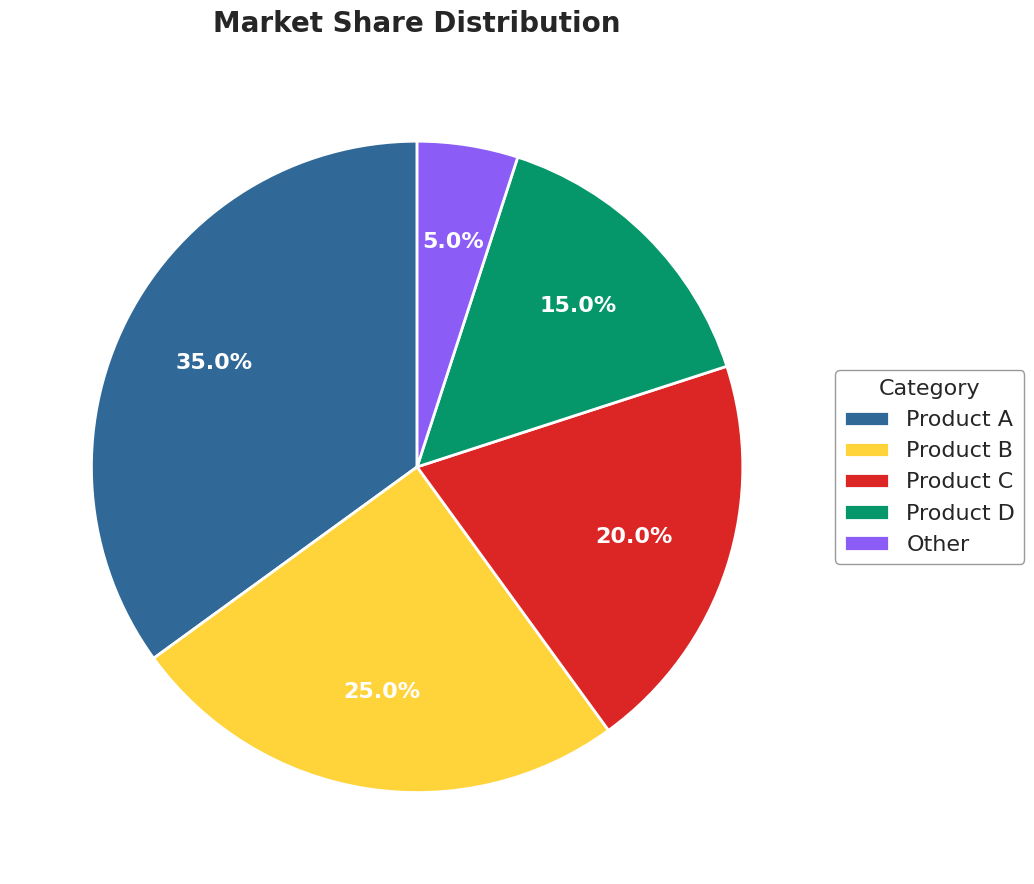

Python code for this plot:
"""
pie-basic: Basic Pie Chart
Library: seaborn

Note: Seaborn does not have a native pie chart function. This implementation uses
matplotlib's pie chart with seaborn's styling context for consistent aesthetics.
"""

import matplotlib.pyplot as plt
import pandas as pd
import seaborn as sns


# PyPlots.ai color palette
PYPLOTS_COLORS = [
    "#306998",  # Python Blue
    "#FFD43B",  # Python Yellow
    "#DC2626",  # Signal Red
    "#059669",  # Teal Green
    "#8B5CF6",  # Violet
    "#F97316",  # Orange
]

# Data from spec
data = pd.DataFrame(
    {"category": ["Product A", "Product B", "Product C", "Product D", "Other"], "value": [35, 25, 20, 15, 5]}
)

# Set seaborn style for consistent aesthetics
sns.set_theme(style="white")

# Create figure (16:9 aspect ratio for 4800x2700 at 300 DPI)
fig, ax = plt.subplots(figsize=(16, 9))

# Extract data
categories = data["category"].tolist()
values = data["value"].tolist()

# Use PyPlots colors
colors = PYPLOTS_COLORS[: len(categories)]

# Create pie chart
wedges, texts, autotexts = ax.pie(
    values,
    autopct="%1.1f%%",
    startangle=90,
    colors=colors,
    wedgeprops={"edgecolor": "white", "linewidth": 2},
    textprops={"fontsize": 16},
    pctdistance=0.7,
)

# Style percentage labels
for autotext in autotexts:
    autotext.set_fontsize(16)
    autotext.set_fontweight("bold")
    autotext.set_color("white")

# Ensure circular shape
ax.set_aspect("equal")

# Add legend
ax.legend(
    wedges,
    categories,
    title="Category",
    loc="center left",
    bbox_to_anchor=(1.0, 0.5),
    fontsize=16,
    title_fontsize=16,
    frameon=True,
    facecolor="white",
    edgecolor="gray",
)

# Title
ax.set_title("Market Share Distribution", fontsize=20, fontweight="semibold", pad=20)

plt.tight_layout()
plt.savefig("plot.png", dpi=300, bbox_inches="tight", facecolor="white")
